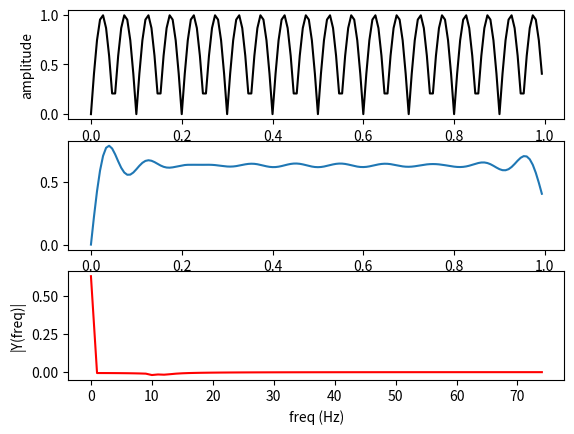

Write the Python code that produced this figure.
import numpy as np
import scipy.signal as signal
import matplotlib.pyplot as plt

Fs = 150                         # sampling rate
Ts = 1.0/Fs                      # sampling interval
t = np.arange(0,1,Ts)            # time vector
ff = 10 
y = np.sin(2 * np.pi * ff * t)


plt.subplot(3,1,1)
plt.plot(t,abs(y),'k-')
plt.xlabel('time')
plt.ylabel('amplitude')

plt.subplot(3,1,2)
n = len(y)                       # tamanho do sinal signal



k = np.arange(n)
T = n/Fs
frq = k/T # two sides frequency range
freq = frq[range(int(n/2))]           # one side frequency range


fc=12 # frequência de Corte
w=fc/(Fs/2) # conversão do Sinal 

b,a = signal.butter(10, w, 'low')
filtered = signal.filtfilt(b, a,abs(y)) 
plt.plot(t, filtered)

Y = np.fft.fft(filtered)/n              # fft computing and normalization
Y = Y[range(int(n/2))]


plt.subplot(3,1,3)
plt.plot(freq, Y, 'r-')
plt.xlabel('freq (Hz)')
plt.ylabel('|Y(freq)|')

plt.show() 